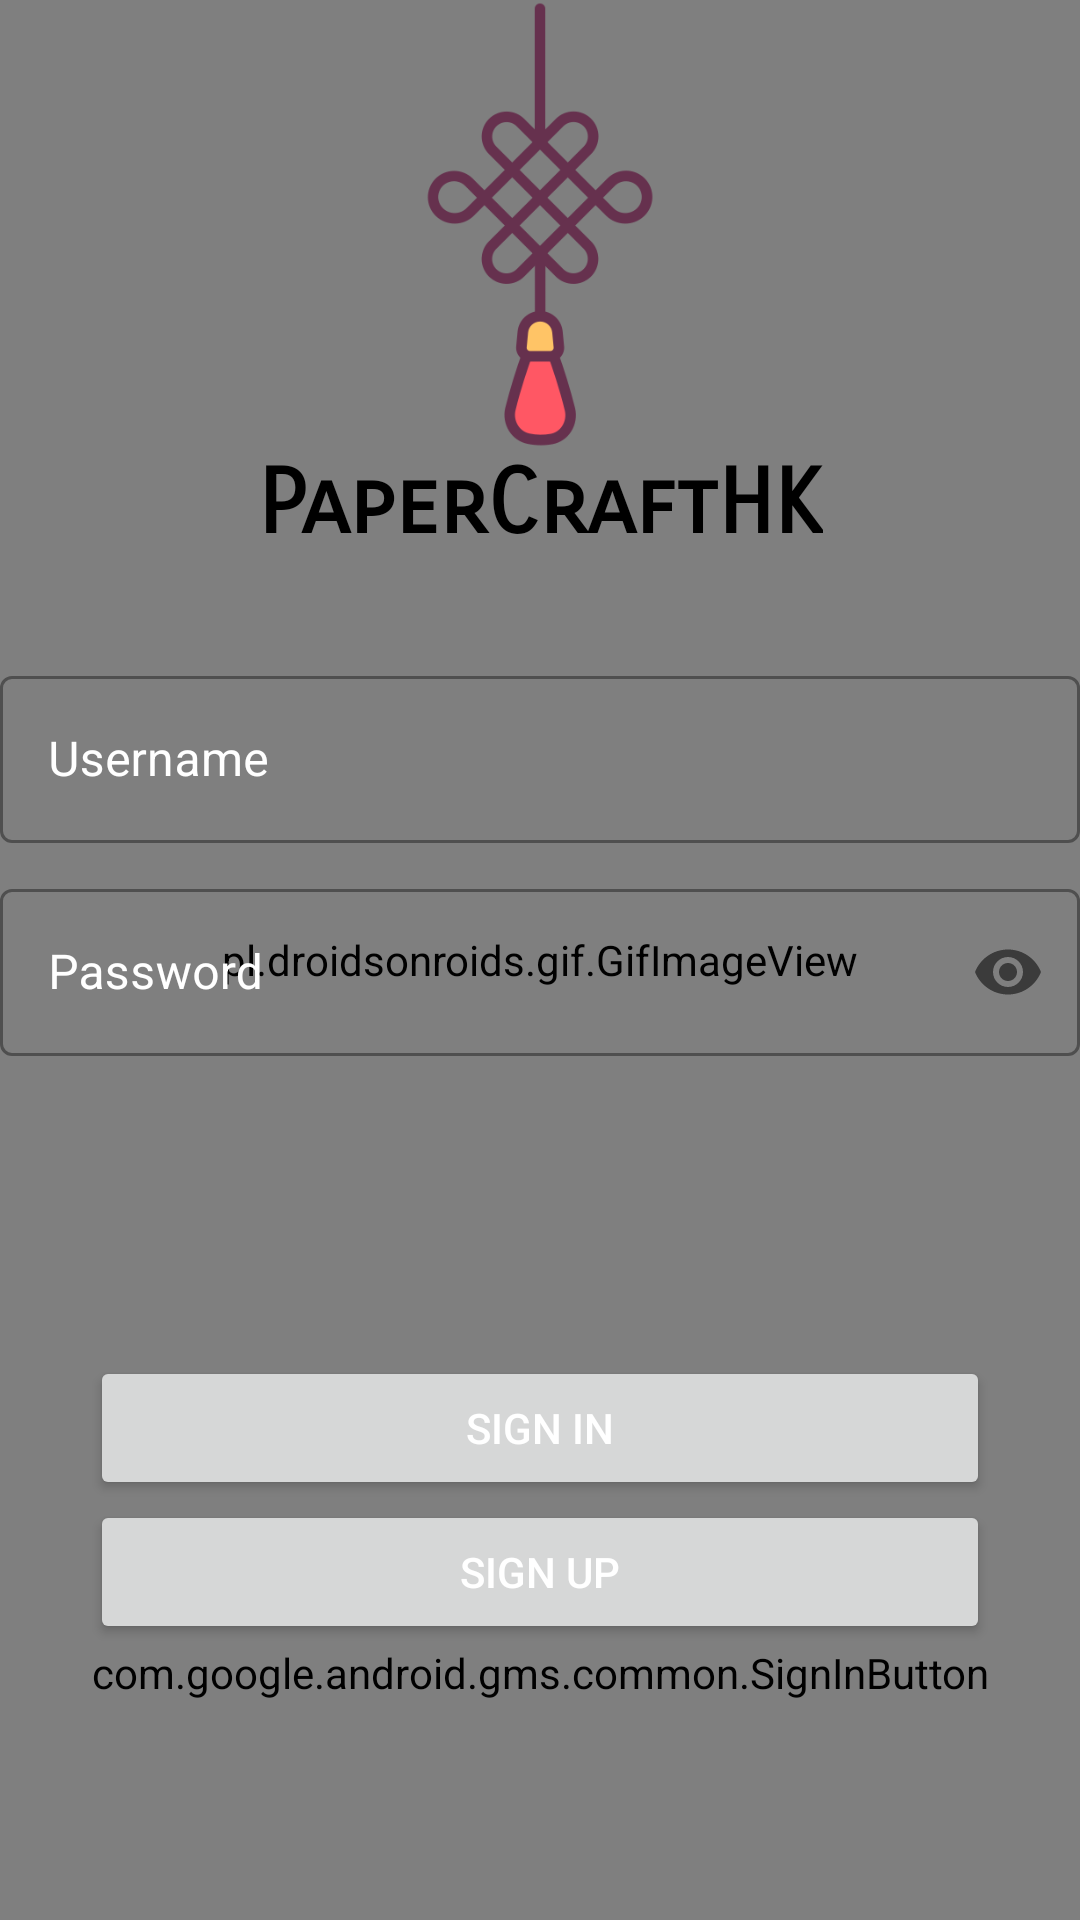

Here is an Android app screen rendered from its layout file. Give the layout XML and the strings, colors and styles it references.
<!-- AndroidManifest.xml: application theme Theme.Papercraft -->
<!-- res/layout/activity_login_page.xml -->
<?xml version="1.0" encoding="utf-8"?>
<androidx.constraintlayout.widget.ConstraintLayout xmlns:android="http://schemas.android.com/apk/res/android"
    xmlns:app="http://schemas.android.com/apk/res-auto"
    xmlns:tools="http://schemas.android.com/tools"
    android:layout_width="match_parent"
    android:layout_height="match_parent"
    tools:context=".LoginPage">



    <pl.droidsonroids.gif.GifImageView
        android:id="@+id/login_background"
        android:layout_width="match_parent"
        android:layout_height="match_parent"
        android:background="@color/black"
        android:adjustViewBounds="true"
        android:scaleType="fitXY"
        app:layout_constraintEnd_toEndOf="parent"
        app:layout_constraintStart_toStartOf="parent"
        app:layout_constraintTop_toTopOf="parent"/>

    <ImageView
        android:id="@+id/img_logo"
        android:layout_width="150dp"
        android:layout_height="150dp"
        android:src="@drawable/logo"
        app:layout_constraintEnd_toEndOf="parent"
        app:layout_constraintStart_toStartOf="parent"
        app:layout_constraintTop_toTopOf="parent" />

    <TextView
        android:layout_width="wrap_content"
        android:layout_height="wrap_content"
        android:fontFamily="sans-serif-smallcaps"
        android:text="PaperCraftHK"
        android:textColor="#000000"
        android:textSize="30sp"
        android:textStyle="bold"
        app:layout_constraintEnd_toEndOf="parent"
        app:layout_constraintStart_toStartOf="parent"
        app:layout_constraintTop_toBottomOf="@id/img_logo" />

    <com.google.android.material.textfield.TextInputLayout
        android:id="@+id/LoginUsername"
        style="@style/Widget.MaterialComponents.TextInputLayout.OutlinedBox"
        android:layout_width="match_parent"
        android:layout_height="wrap_content"
        android:layout_marginTop="70dp"
        android:hint="Username"
        android:textColorHint="@color/white"
        app:counterOverflowTextColor="@color/white"
        app:placeholderTextColor="@color/white"
        app:hintTextColor="@color/white"
        app:counterTextColor="@color/white"
        app:layout_constraintEnd_toEndOf="parent"
        app:layout_constraintStart_toStartOf="parent"
        app:layout_constraintTop_toBottomOf="@id/img_logo">

        <com.google.android.material.textfield.TextInputEditText
            android:layout_width="match_parent"
            android:layout_height="wrap_content"
            android:textColor="@color/white"/>

    </com.google.android.material.textfield.TextInputLayout>

    <com.google.android.material.textfield.TextInputLayout

        android:id="@+id/LoginPassword"
        style="@style/Widget.MaterialComponents.TextInputLayout.OutlinedBox"
        android:layout_width="match_parent"
        android:layout_height="wrap_content"
        android:layout_marginTop="10dp"
        android:hint="Password"
        android:textColorHint="@color/white"
        app:layout_constraintTop_toBottomOf="@id/LoginUsername"
        app:passwordToggleEnabled="true">

        <com.google.android.material.textfield.TextInputEditText
            android:layout_width="match_parent"
            android:layout_height="wrap_content"
            android:textColor="@color/white"
            android:inputType="textPassword" />

    </com.google.android.material.textfield.TextInputLayout>


    <com.google.android.gms.common.SignInButton
        android:id="@+id/btn_login"
        android:layout_width="300dp"
        android:layout_height="wrap_content"
        app:layout_constraintEnd_toEndOf="parent"
        app:layout_constraintStart_toStartOf="parent"
        app:layout_constraintTop_toBottomOf="@+id/btn_signup" />

    <Button
        android:id="@+id/btn_loginwithPw"
        android:layout_width="300dp"
        android:layout_height="wrap_content"
        android:layout_marginTop="100dp"
        android:text="Sign in"
        android:textColor="@color/white"
        app:layout_constraintEnd_toEndOf="parent"
        app:layout_constraintStart_toStartOf="parent"
        app:layout_constraintTop_toBottomOf="@id/LoginPassword" />

    <Button
        android:id="@+id/btn_signup"
        android:layout_width="300dp"
        android:layout_height="wrap_content"
        android:text="sign up"
        android:textColor="@color/white"
        app:layout_constraintEnd_toEndOf="parent"
        app:layout_constraintStart_toStartOf="parent"
        app:layout_constraintTop_toBottomOf="@+id/btn_loginwithPw" />






</androidx.constraintlayout.widget.ConstraintLayout>
<!-- resources referenced by this layout -->
<resources>
  <color name="black">#FF000000</color>
  <color name="white">#FFFFFFFF</color>
  <!-- drawable logo: png bitmap (drawable, 19384 bytes) -->
  <style name="Theme.Papercraft" parent="Theme.MaterialComponents.DayNight.DarkActionBar">
          
          <item name="colorPrimary">@color/white</item>
          <item name="colorPrimaryVariant">@color/white</item>
          <item name="colorOnPrimary">@color/white</item>
          
          <item name="colorSecondary">@color/teal_200</item>
          <item name="colorSecondaryVariant">@color/teal_700</item>
          <item name="colorOnSecondary">@color/black</item>
          
          <item name="android:statusBarColor" tools:targetApi="l">?attr/colorPrimaryVariant</item>
          
          <item name="bottomSheetDialogTheme">@style/AppBottomSheetDialogTheme</item>
      </style>
  <color name="teal_200">#FF03DAC5</color>
  <color name="teal_700">#FF018786</color>
  <style name="AppBottomSheetDialogTheme" parent="Theme.Design.Light.BottomSheetDialog">
          <item name="bottomSheetStyle">@style/AppModalStyle</item>
      </style>
  <style name="AppModalStyle" parent="Widget.Design.BottomSheet.Modal">
          <item name="android:background">@drawable/fragment_background</item>
      </style>
  <!-- drawable fragment_background (drawable) -->
  <?xml version="1.0" encoding="utf-8"?>
  <shape xmlns:android="http://schemas.android.com/apk/res/android">
  
      <solid android:color="@color/white"/>
      <corners android:topRightRadius="15dp" android:topLeftRadius="15dp"/>
  
  </shape>
</resources>
